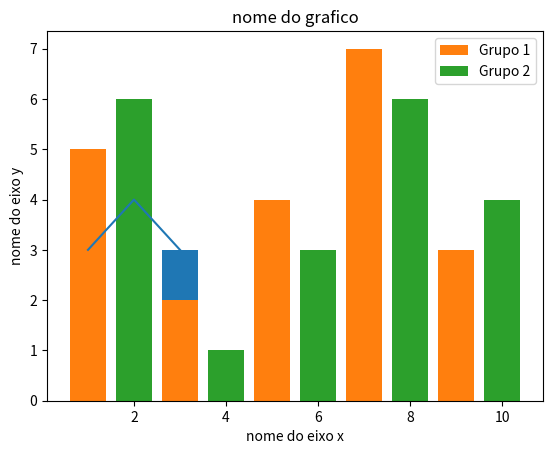

Source code (Python):
import matplotlib.pyplot as plt

x = [1,2,3]
y = [3,4,3]

# titulo
plt.title("aqui vai o titulo")
#eixos
plt.xlabel("nome do eixo x")
plt.ylabel("nome do eixo y")

plt.plot(x,y)
plt.show()

#grafico de barras
plt.title("titulo")
plt.xlabel("eixo x")
plt.ylabel("eixo y")
plt.bar(x,y)
plt.show()

#comparando 2 graficos de barras

x1 = [1,3,5,7,9]
y1 = [5,2,4,7,3]

x2 = [2,4,6,8,10]
y2 = [6,1,3,6,4]

titulo = "nome do grafico"
eixoX = "nome do eixo x"
eixoY = "nome do eixo y"

# legenda
plt.title(titulo)
plt.xlabel(eixoX)
plt.ylabel(eixoY)

plt.bar(x1, y1, label = "Grupo 1")
plt.bar(x2, y2, label = "Grupo 2")
plt.legend()

#plt.show()
plt.savefig("figura1.pdf")
